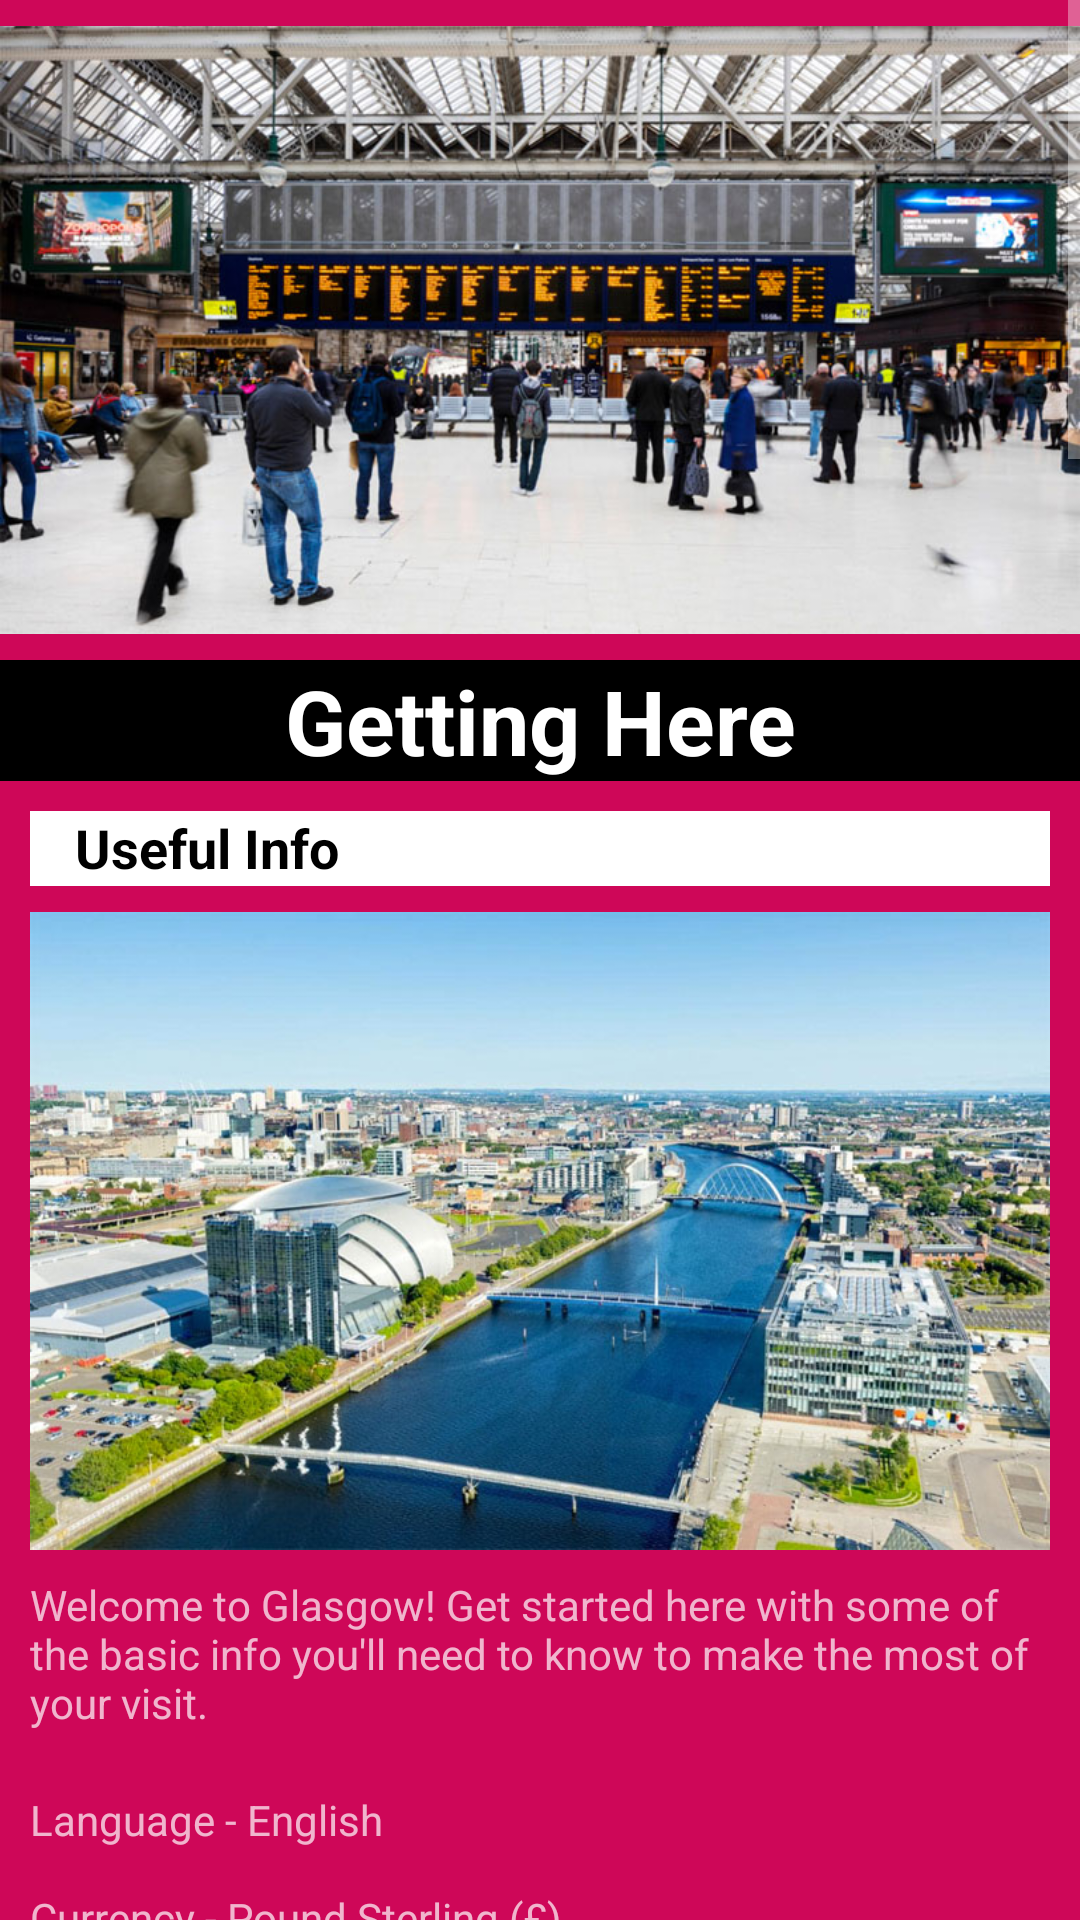

The Android layout XML behind this screen, and the referenced resources:
<!-- AndroidManifest.xml: application theme AppTheme -->
<!-- res/layout/activity_visiting.xml -->
<?xml version="1.0" encoding="utf-8"?>
<android.support.constraint.ConstraintLayout xmlns:android="http://schemas.android.com/apk/res/android"
    xmlns:app="http://schemas.android.com/apk/res-auto"
    xmlns:tools="http://schemas.android.com/tools"
    android:layout_width="match_parent"
    android:layout_height="match_parent"
    android:background="@color/pmg"
    tools:context="uk.ac.cityofglasgowcollege.assessement3_pmg.VisitingActivity">


    <ScrollView
        android:layout_width="match_parent"
        android:layout_height="match_parent">

        <LinearLayout
            android:layout_width="match_parent"
            android:layout_height="250dp"
            android:orientation="vertical">

            <LinearLayout
                android:layout_width="match_parent"
                android:layout_height="match_parent"
                android:orientation="vertical">

                <ImageView
                    android:id="@+id/imageView20"
                    android:layout_width="match_parent"
                    android:layout_height="220dp"
                    app:srcCompat="@drawable/getting_here" />

                <TextView
                    android:id="@+id/textView24"
                    android:layout_width="match_parent"
                    android:layout_height="wrap_content"
                    android:background="@color/black"
                    android:text="Getting Here"
                    android:textAlignment="center"
                    android:textColor="@color/white"
                    android:textSize="30sp"
                    android:textStyle="bold" />
            </LinearLayout>

            <LinearLayout
                android:layout_width="match_parent"
                android:layout_height="wrap_content"
                android:orientation="vertical"
                android:padding="10dp">

                <TextView
                    android:id="@+id/textView25"
                    android:layout_width="match_parent"
                    android:layout_height="25dp"
                    android:background="@color/white"
                    android:paddingLeft="15dp"
                    android:text="Useful Info"
                    android:textColor="@color/black"
                    android:textSize="18sp"
                    android:textStyle="bold" />

                <ImageView
                    android:id="@+id/imageView21"
                    android:layout_width="match_parent"
                    android:layout_height="230dp"
                    app:srcCompat="@drawable/useful_info_header" />

                <TextView
                    android:id="@+id/textView26"
                    android:layout_width="match_parent"
                    android:layout_height="wrap_content"
                    android:text="Welcome to Glasgow! Get started here with some of the basic info you'll need to know to make the most of your visit.  " />
            </LinearLayout>

            <LinearLayout
                android:layout_width="match_parent"
                android:layout_height="match_parent"
                android:orientation="vertical">

                <TextView
                    android:id="@+id/textView28"
                    android:layout_width="match_parent"
                    android:layout_height="wrap_content"
                    android:text="@string/useful_info"
                    android:padding="10dp"/>

                <ImageView
                    android:id="@+id/imageView22"
                    android:layout_width="match_parent"
                    android:layout_height="120dp"
                    android:padding="10dp"
                    app:srcCompat="@drawable/map" />

                <TextView
                    android:id="@+id/textView29"
                    android:layout_width="match_parent"
                    android:layout_height="wrap_content"
                    android:padding="10dp"
                    android:text="@string/useful_info2" />
            </LinearLayout>
        </LinearLayout>
    </ScrollView>
</android.support.constraint.ConstraintLayout>
<!-- resources referenced by this layout -->
<resources>
  <color name="black">#000000</color>
  <color name="pmg">#ce0758</color>
  <color name="white">#ffffff</color>
  <string name="useful_info">Language - English\n\nCurrency - Pound Sterling (£)\n\nMoney - ATMs widely available. There are also a number of Bureaux de Change. Credit and debit cards accepted in most hotels, restaurants and shops. Some smaller shops and guesthouse accommodation may only accept cash.\n\nTime Zone - Glasgow\'s timezone is Greenwich Mean Time (GMT) or one hour ahead of GMT, known as British Summer Time (BST), during the summer months.\n\nClimate - Spring (March – May) in Glasgow enjoys mild temperatures with the city’s parks and gardens filled with spring flowers. The summer months (June to September) can vary between mild and warm and sunny, with the advantage of up to 16 hours of daylight for visitors throughout the summer. Winters are colder, with a January average of 4.0°C (39°F) and occasional snow.</string>
  <color name="colorPrimary">#3F51B5</color>
  <color name="colorPrimaryDark">#303F9F</color>
  <color name="colorAccent">#FF4081</color>
</resources>
